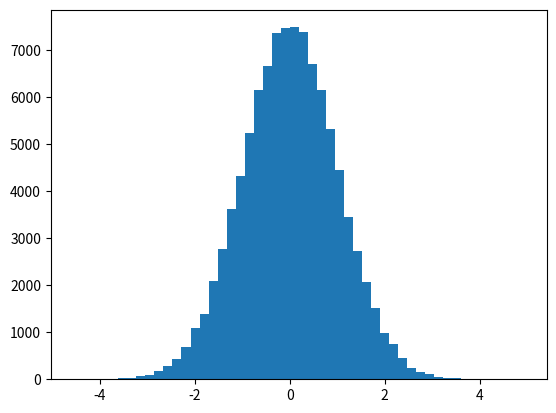

Recreate this plot in Python. (Note: this script raises an exception after producing the figure.)
#!/usr/bin/env python2.7
# encoding: utf-8
"""
strong_law_large_numbers.py

[redacted]
Copyright (c) 2011 University of Strathclyde. All rights reserved.
"""

from __future__ import division
import sys
import os
import numpy as np
import matplotlib.pyplot as plt


def main():
	N = 10 # number of independent normally distributed random variables
	mu = 0 # mu (mean) of each r.v.
	sigma = 1 # sigma (variance) of each r.v.
	samples = 100000 # number of samples to be drawn
	outcomes = [np.random.normal(mu, sigma, samples) for i in range(N)]
	sum_of_outcomes = np.zeros(shape=(1,samples))
	for i in range(N):
		sum_of_outcomes += outcomes[i]
	# Figure 1 -- hist of one r.v.
	plt.figure()
	count, bins, patches = plt.hist(outcomes[0], 50, normed=1, facecolor='green')
	# Figure 2 -- hist of the sum of all r.v.
	plt.figure()
	count, bins, patches = plt.hist(sum_of_outcomes[0], 50, normed=1, facecolor='green')
	plt.show()

if __name__ == '__main__':
	main()

